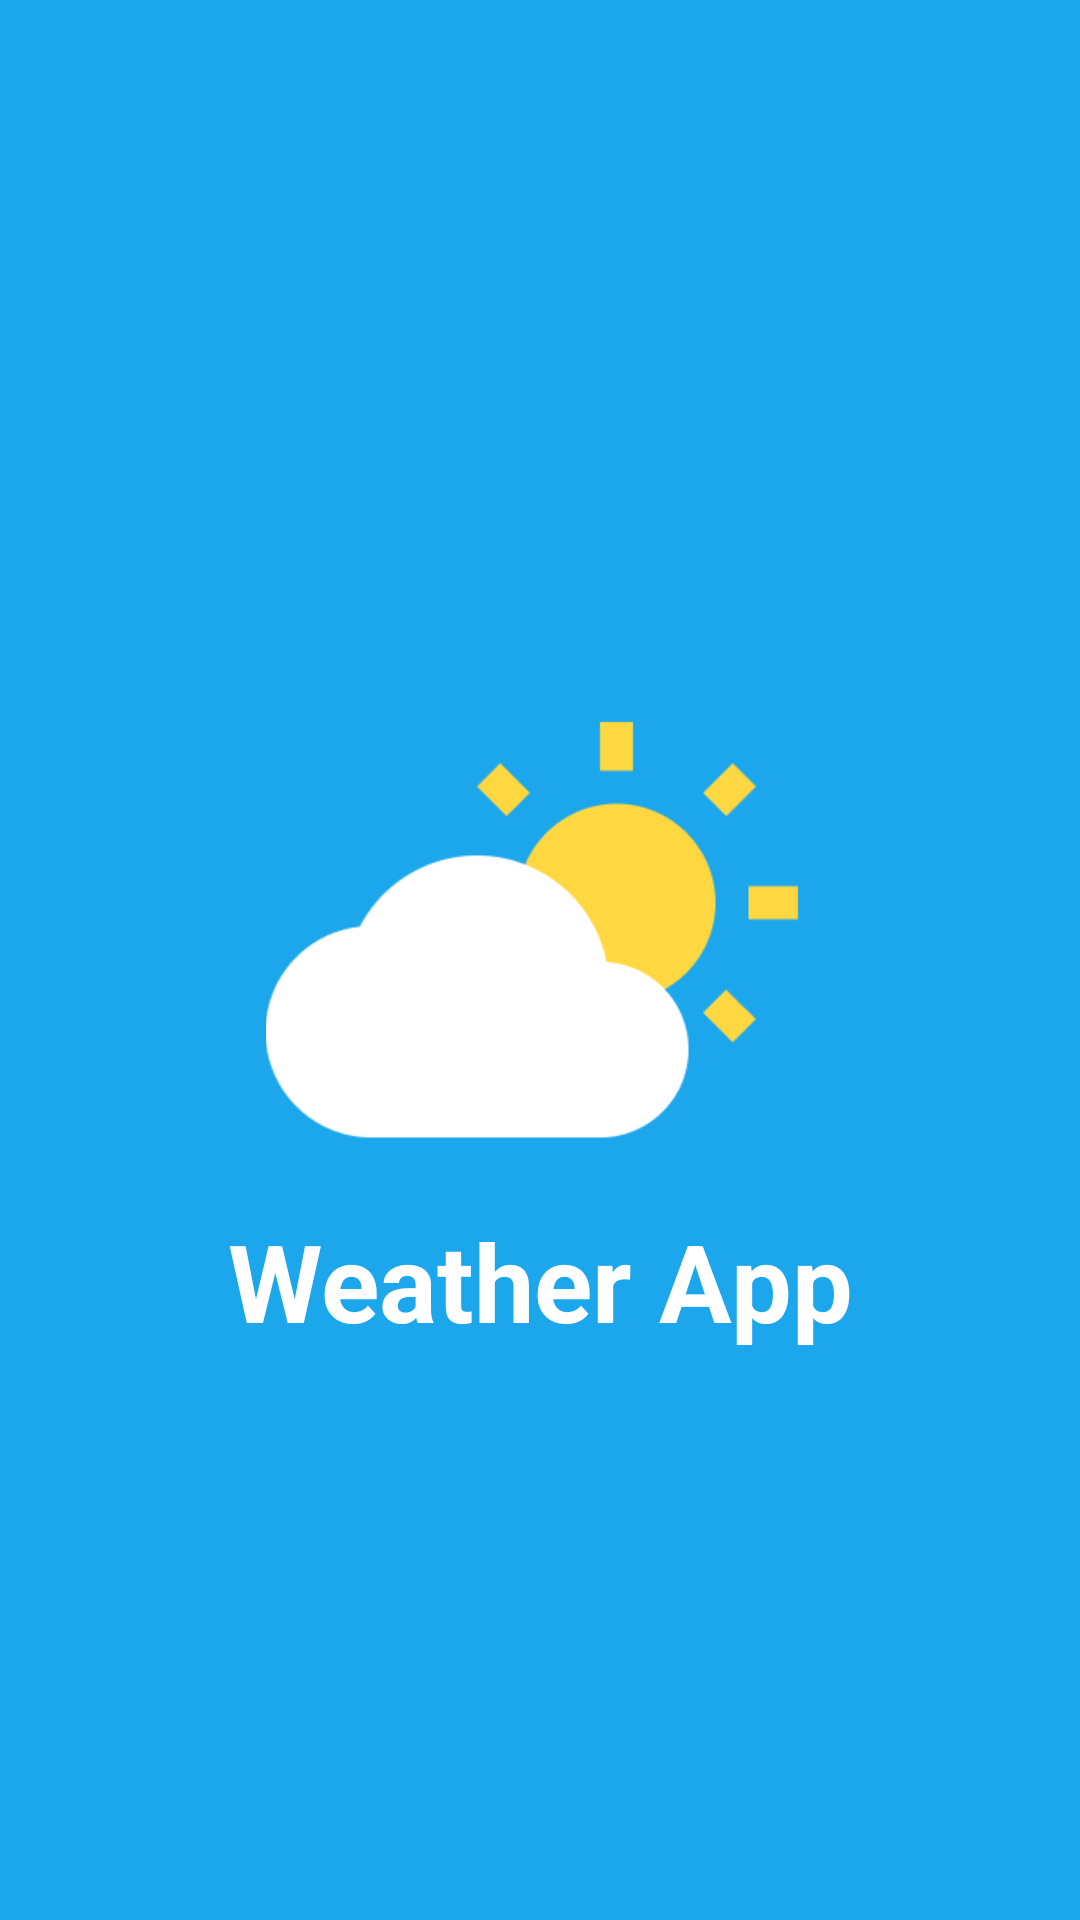

Android layout source for this screen:
<!-- AndroidManifest.xml: application theme Theme.WeatherApp -->
<!-- res/layout/activity_splash_screen.xml -->
<?xml version="1.0" encoding="utf-8"?>
<androidx.constraintlayout.widget.ConstraintLayout xmlns:android="http://schemas.android.com/apk/res/android"
    xmlns:app="http://schemas.android.com/apk/res-auto"
    xmlns:tools="http://schemas.android.com/tools"
    android:layout_width="match_parent"
    android:layout_height="match_parent"
    android:background="@color/blue"
    tools:context=".activities.SplashScreenActivity">

    <ImageView
        android:id="@+id/iv_weather"
        android:layout_width="match_parent"
        android:layout_height="165dp"
        android:contentDescription="@string/weather_icon"
        android:src="@drawable/weather"
        app:layout_constraintBottom_toBottomOf="parent"
        app:layout_constraintEnd_toEndOf="parent"
        app:layout_constraintStart_toStartOf="parent"
        app:layout_constraintTop_toTopOf="parent" />

    <TextView
        android:id="@+id/tv_app_name"
        android:layout_width="wrap_content"
        android:layout_height="wrap_content"
        android:text="@string/app_name"
        android:textColor="@color/white"
        android:textSize="36sp"
        android:textStyle="bold"
        app:layout_constraintEnd_toEndOf="@id/iv_weather"
        app:layout_constraintStart_toStartOf="@id/iv_weather"
        app:layout_constraintTop_toBottomOf="@id/iv_weather" />


</androidx.constraintlayout.widget.ConstraintLayout>
<!-- resources referenced by this layout -->
<resources>
  <color name="blue">#1CA7EC</color>
  <color name="white">#FFFFFFFF</color>
  <!-- drawable weather: png bitmap (drawable-v24, 5500 bytes) -->
  <string name="app_name">Weather App</string>
  <string name="weather_icon">Weather Icon</string>
  <style name="Theme.WeatherApp" parent="Theme.AppCompat.NoActionBar">
          
          <item name="colorPrimary">@color/blue_purple</item>
          <item name="colorPrimaryVariant">@color/blue</item>
          <item name="colorOnPrimary">@color/white</item>
          
          <item name="colorSecondary">@color/teal_200</item>
          <item name="colorSecondaryVariant">@color/teal_700</item>
          <item name="colorOnSecondary">@color/black</item>
          
          <item name="android:statusBarColor" tools:targetApi="l">@color/blue_purple</item>
          
          <item name="android:windowBackground">@color/blue_purple</item>
  
      </style>
  <color name="blue_purple">#1F2F98</color>
  <color name="teal_200">#FF03DAC5</color>
  <color name="teal_700">#FF018786</color>
  <color name="black">#FF000000</color>
</resources>
